Photos from the image-classification dataset "eye_dataset" in the GitHub repository aloksharma123/animal_eye_classifier. Its 3 classes are: cat, dog, wild animal.

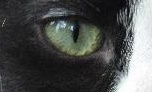
Label: cat

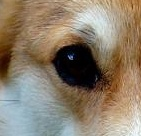
Label: dog

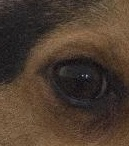
Label: dog

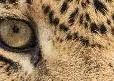
Label: wild animal

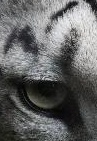
Label: wild animal

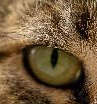
Label: cat
